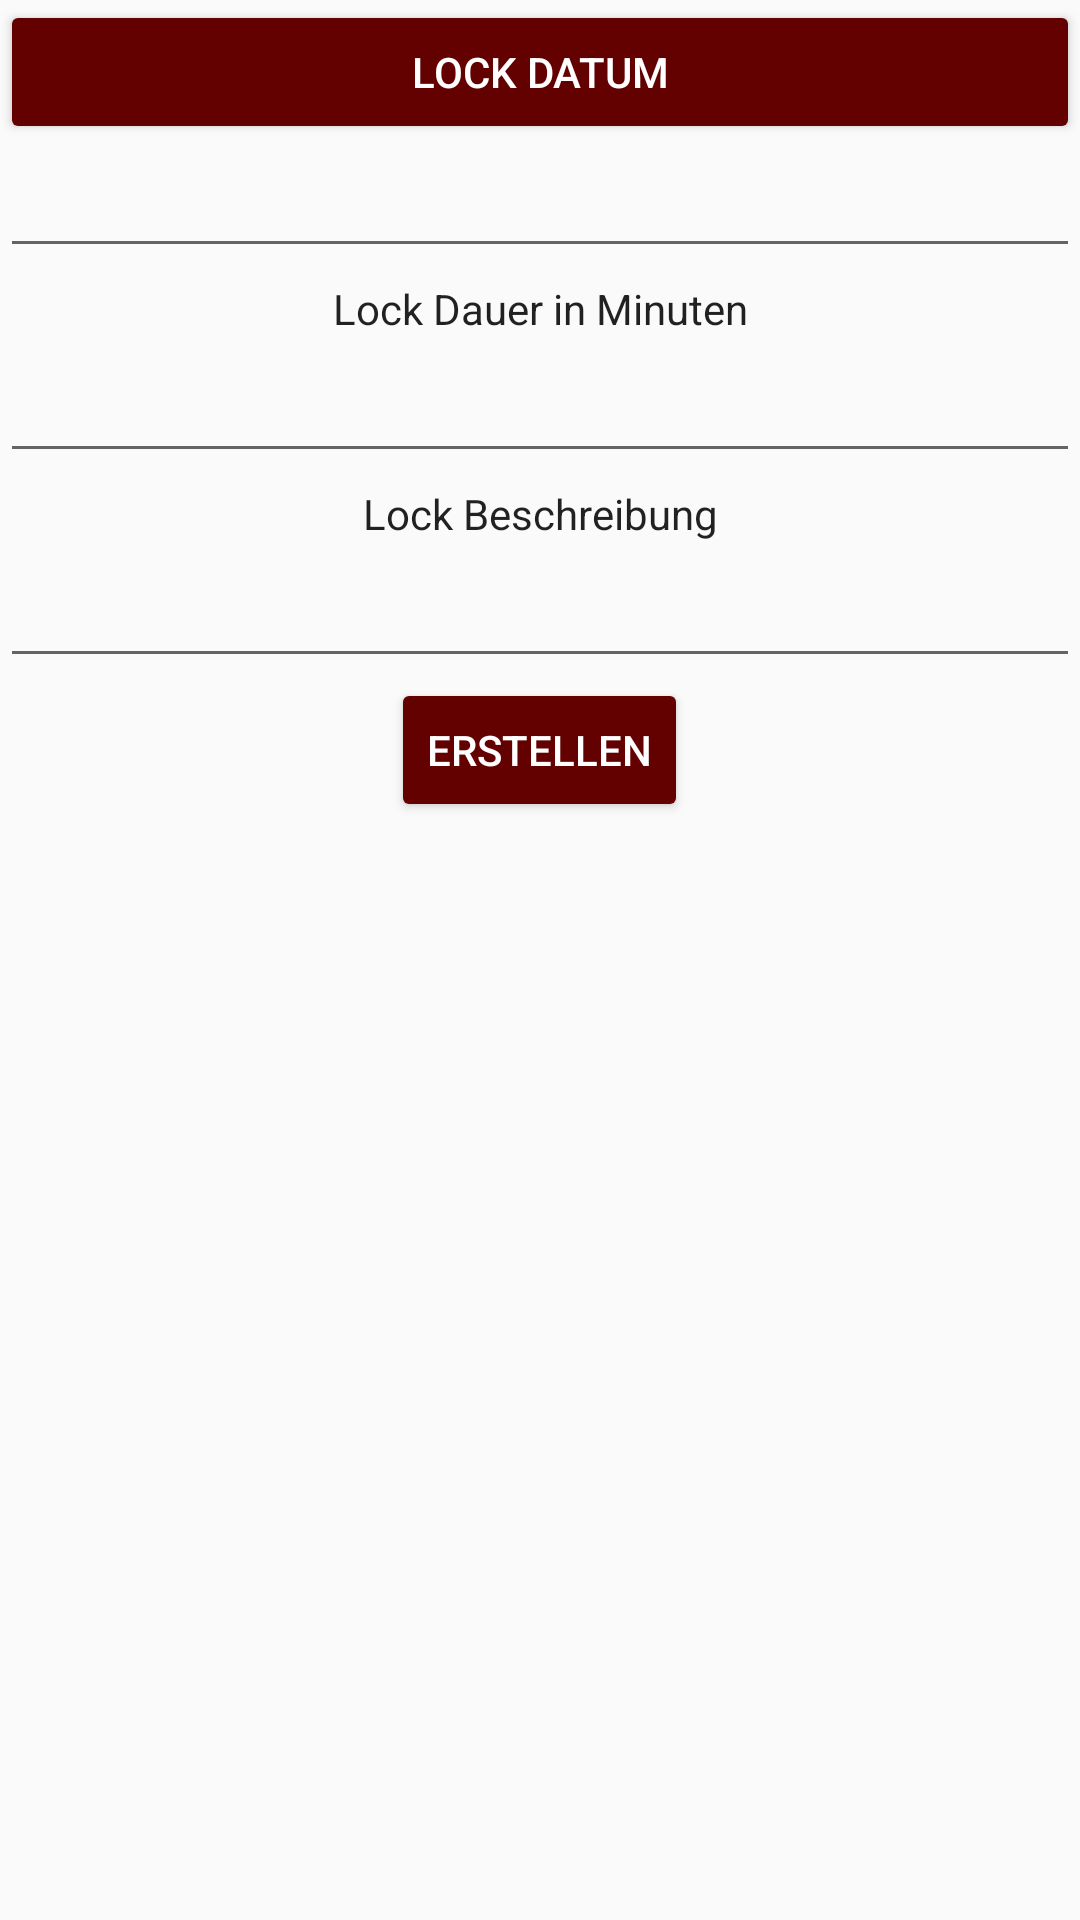

This screen was rendered from an Android layout file. Write that file and the resources it references.
<!-- AndroidManifest.xml: application theme AppTheme -->
<!-- res/layout/activity_lock_creation.xml -->
<?xml version="1.0" encoding="utf-8"?>
<LinearLayout xmlns:android="http://schemas.android.com/apk/res/android"
    android:orientation="vertical" android:layout_width="match_parent"
    android:layout_height="match_parent">


    <Button
        android:id="@+id/datePickerButton"
        android:layout_width="match_parent"
        android:layout_height="wrap_content"
        android:layout_centerInParent="true"
        android:text="@string/LockInputDate"
        android:onClick="pickDate"
        android:layout_gravity="center_horizontal"

        android:theme="@style/ThemeOverlay.MyDarkButton" />

    <EditText
        android:id="@+id/LockInputDate"
        android:layout_width="match_parent"
        android:layout_height="wrap_content"
        android:layout_centerInParent="true"
        android:visibility="visible"
        android:inputType="datetime"/>


    <TextView
        android:layout_width="match_parent"
        android:layout_height="wrap_content"
        android:layout_gravity="left"

        style="@style/ThemeOverlay.MyTextDetail"
        android:text="@string/LockInputTime" />


    <EditText
        android:id="@+id/LockInputTime"
        android:layout_width="match_parent"
        android:layout_height="wrap_content"
        android:layout_centerInParent="true"
        android:visibility="visible"
        android:inputType="numberSigned"/>


    <TextView
        android:layout_width="match_parent"
        android:layout_height="wrap_content"
        android:layout_gravity="left"

        style="@style/ThemeOverlay.MyTextDetail"
        android:text="@string/LockInputName" />
    <EditText
        android:id="@+id/LockInputDesc"
        android:layout_width="match_parent"
        android:layout_height="wrap_content"
        android:layout_centerInParent="true"
        android:visibility="visible" />






    <Button
        android:id="@+id/createButton"
        android:layout_width="wrap_content"
        android:layout_height="wrap_content"
        android:layout_centerInParent="true"
        android:text="@string/create_com"
        android:onClick="createLock"
        android:layout_gravity="center_horizontal"

        android:theme="@style/ThemeOverlay.MyDarkButton" />


</LinearLayout>
<!-- resources referenced by this layout -->
<resources>
  <string name="LockInputDate">Lock Datum</string>
  <string name="LockInputName">Lock Beschreibung </string>
  <string name="LockInputTime">Lock Dauer in Minuten</string>
  <string name="create_com">erstellen</string>
  <style name="ThemeOverlay.MyDarkButton" parent="ThemeOverlay.AppCompat.Dark">
          <item name="colorButtonNormal">@color/colorPrimaryDark</item>
          <item name="colorAccent">@color/colorAccent</item>
          <item name="android:layout_marginRight">4dp</item>
          <item name="android:layout_marginLeft">4dp</item>
          <item name="android:textColor">@android:color/white</item>
      </style>
  <style name="ThemeOverlay.MyTextDetail" parent="AppTheme">
          <item name="android:layout_width">wrap_content</item>
          <item name="android:layout_height">wrap_content</item>
          <item name="android:fadeScrollbars">true</item>
          <item name="android:gravity">center</item>
          <item name="android:maxLines">5</item>
          <item name="android:padding">4dp</item>
          <item name="android:scrollbars">vertical</item>
          <item name="android:textSize">14sp</item>
      </style>
  <style name="AppTheme" parent="Theme.AppCompat.Light.DarkActionBar">
          
          <item name="colorPrimary">@color/colorPrimary</item>
          <item name="colorPrimaryDark">@color/colorPrimaryDark</item>
          <item name="colorAccent">@color/colorAccent</item>
      </style>
  <color name="colorPrimaryDark">#630000</color>
  <color name="colorAccent">#F44336</color>
  <color name="colorPrimary">#E91E1E</color>
</resources>
